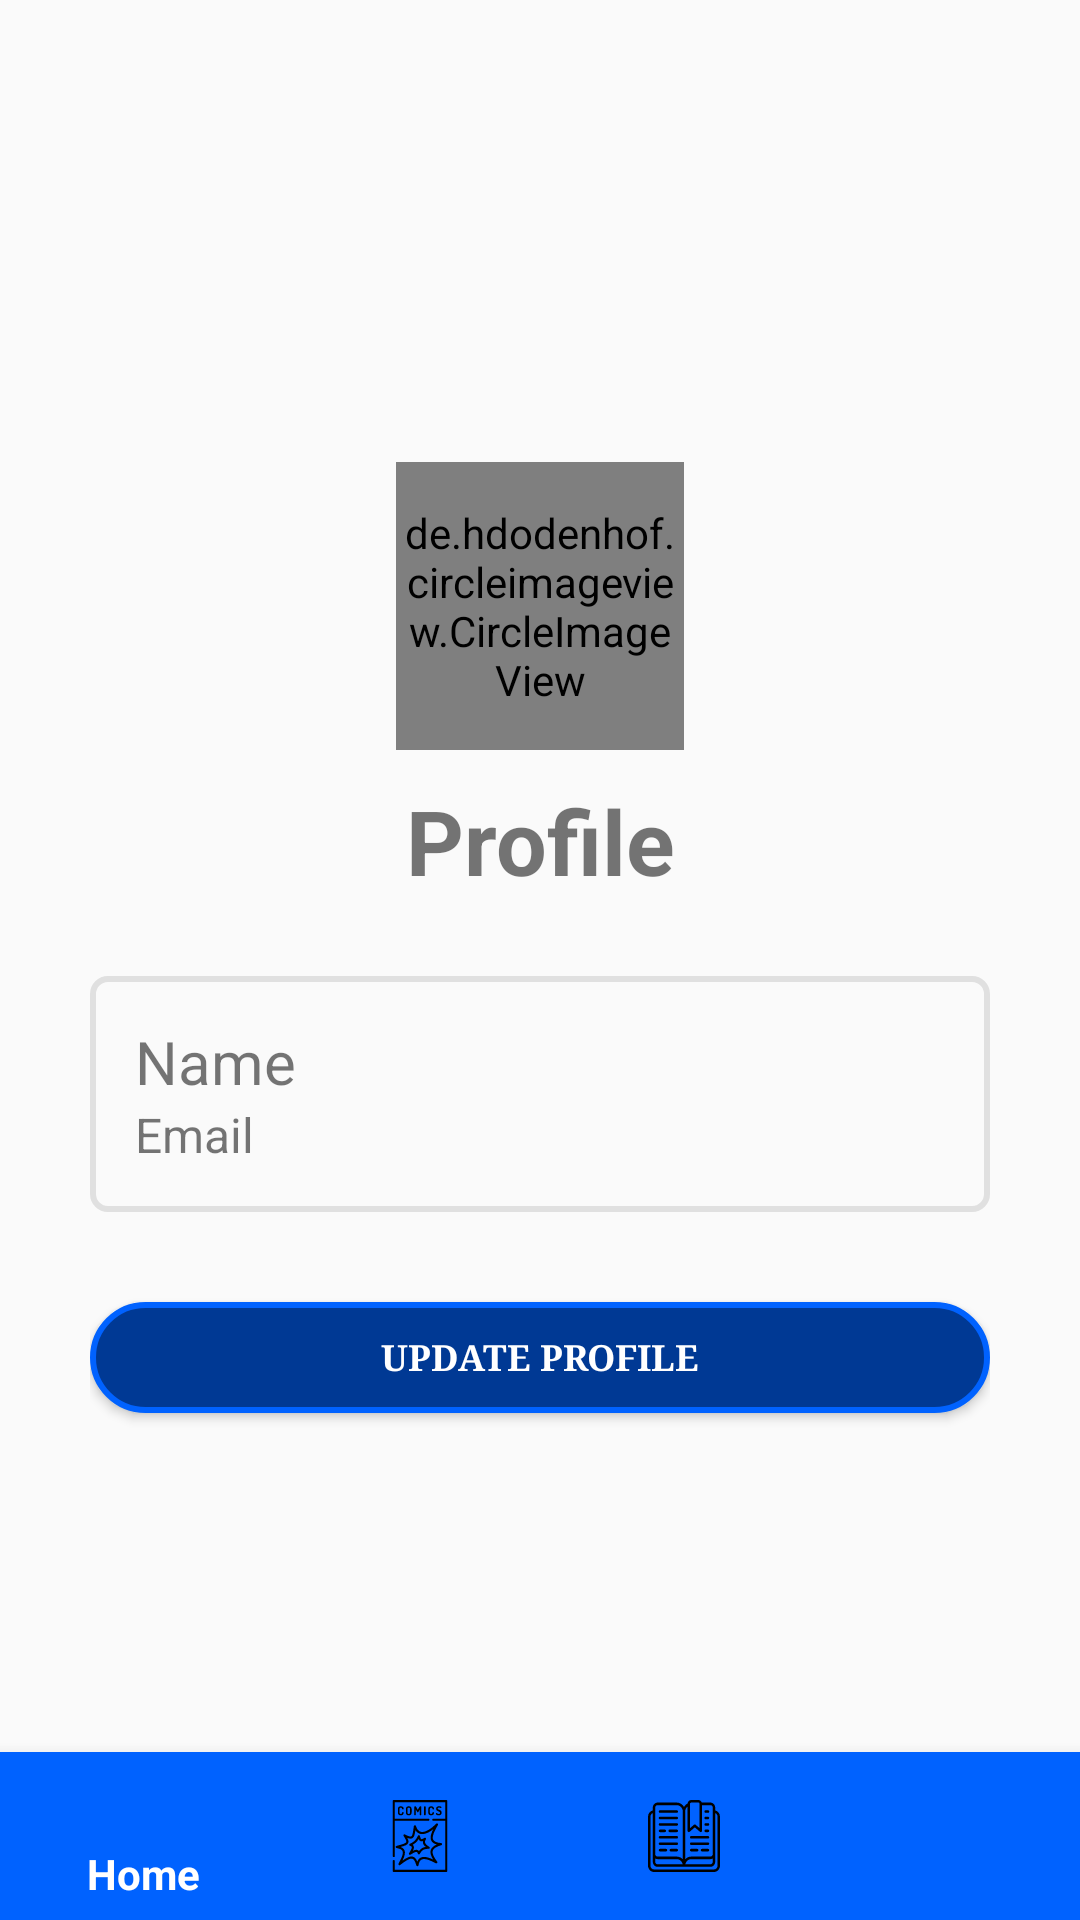

Write the Android layout XML for this screen, with the resource values it uses.
<!-- AndroidManifest.xml: application theme AppTheme -->
<!-- res/layout/activity_profile.xml -->
<?xml version="1.0" encoding="utf-8"?>
<RelativeLayout
    xmlns:android="http://schemas.android.com/apk/res/android"
    xmlns:app="http://schemas.android.com/apk/res-auto"
    xmlns:tools="http://schemas.android.com/tools"
    android:layout_width="match_parent"
    android:layout_height="match_parent"
    tools:context=".ProfileActivity">

    <ScrollView
        android:layout_width="match_parent"
        android:layout_height="match_parent" >

        <LinearLayout
            android:layout_gravity="center_vertical"
            android:orientation="vertical"
            android:layout_width="match_parent"
            android:layout_height="wrap_content"
            android:padding="30dp">

            <de.hdodenhof.circleimageview.CircleImageView
                android:layout_gravity="center"
                android:layout_width="96dp"
                android:layout_height="96dp"
                android:src="@mipmap/ic_launcher_round"
                app:civ_border_color="#FF000000"
                />

            <TextView
                android:layout_width="match_parent"
                android:layout_height="wrap_content"
                android:textAlignment="center"
                android:textStyle="bold"
                android:text="@string/profile"
                android:textSize="30sp"
                android:layout_margin="10sp"/>

            <LinearLayout
                android:layout_width="match_parent"
                android:layout_height="wrap_content"
                android:background="@drawable/card"
                android:orientation="vertical"
                android:layout_marginVertical="15dp"
                android:padding="15dp">

                <LinearLayout
                    android:orientation="horizontal"
                    android:layout_width="match_parent"
                    android:layout_height="wrap_content">

                    <TextView
                        android:text="@string/name"
                        android:layout_width="75dp"
                        android:layout_height="wrap_content"
                        android:textSize="20sp"  />

                    <TextView
                        android:id="@+id/tvName"
                        android:layout_width="match_parent"
                        android:layout_height="wrap_content"
                        android:text=""
                        android:textSize="20sp" />

                </LinearLayout>

                <LinearLayout
                    android:orientation="horizontal"
                    android:layout_width="match_parent"
                    android:layout_height="wrap_content">

                    <TextView
                        android:text="@string/email"
                        android:layout_width="75dp"
                        android:layout_height="wrap_content"
                        android:textSize="16sp"  />

                    <TextView
                        android:id="@+id/tvEmail"
                        android:layout_width="match_parent"
                        android:layout_height="wrap_content"
                        android:text=""
                        android:textSize="16sp" />

                </LinearLayout>

            </LinearLayout>

            <Button
                android:id="@+id/btnUpdate"
                style="@style/btnlook"
                android:layout_width="match_parent"
                android:layout_height="37dp"
                android:layout_gravity="center"
                android:layout_marginVertical="15dp"
                android:paddingHorizontal="30dp"
                android:text="@string/update_profile"
                android:textAlignment="center" />

        </LinearLayout>
    </ScrollView>
    <com.google.android.material.bottomnavigation.BottomNavigationView
        android:layout_width="match_parent"
        android:layout_height="wrap_content"
        android:id="@+id/bottom_nav"
        app:itemBackground="@color/colorPrimary"
        app:itemTextColor="@drawable/selector"
        app:itemIconTint="@drawable/selector"
        app:menu="@menu/menu_nav"
        android:layout_alignParentBottom="true" />

</RelativeLayout>
<!-- resources referenced by this layout -->
<resources>
  <color name="colorPrimary">#0062ff</color>
  <!-- drawable card (drawable) -->
  <shape xmlns:android="http://schemas.android.com/apk/res/android"
      android:shape="rectangle" >
  
      <stroke
          android:width="2dp"
          android:color="#e0e0e0" />
  
      <corners
          android:radius="5dp" />
  
  </shape>
  <!-- drawable selector (drawable) -->
  <?xml version="1.0" encoding="utf-8"?>
  <selector xmlns:android="http://schemas.android.com/apk/res/android">
  
      <item
          android:state_selected="true"
          android:color="@android:color/white" />
  
      <item
          android:state_selected="false"
          android:color="@android:color/black" />
  </selector>
  <!-- mipmap ic_launcher_round: png bitmap (mipmap-hdpi, 9393 bytes) -->
  <string name="email">Email</string>
  <string name="name">Name</string>
  <string name="profile">Profile</string>
  <string name="update_profile">Update Profile</string>
  <style name="btnlook">
          <item name="android:layout_width">wrap_content</item>
          <item name="android:layout_height">wrap_content</item>
          <item name="android:textColor">@color/cardview_light_background</item>
          <item name="android:padding">2dp</item>
          <item name="android:paddingLeft">10dp</item>
          <item name="android:paddingRight">10dp</item>
          <item name="android:typeface">serif</item>
          <item name="android:textSize">12sp</item>
          <item name="android:textStyle">bold</item>
          <item name="android:background">@drawable/button_bacground</item>
      </style>
  <style name="AppTheme" parent="Theme.AppCompat.Light.DarkActionBar">
          
          <item name="colorPrimary">@color/colorPrimary</item>
          <item name="colorPrimaryDark">@color/colorPrimaryDark</item>
          <item name="colorAccent">@color/colorAccent</item>
      </style>
  <!-- drawable button_bacground (drawable) -->
  <?xml version="1.0" encoding="utf-8"?>
  <shape xmlns:android="http://schemas.android.com/apk/res/android">
      <solid android:color="@color/colorPrimaryDark" />
  
      <stroke
          android:width="2dp"
          android:color="@color/colorPrimary" />
  
      <padding
          android:bottom="10dp"
          android:left="20dp"
          android:right="20dp"
          android:top="10dp" />
  
      <corners android:radius="25dp" />
  </shape>
  <color name="colorPrimaryDark">#003994</color>
  <color name="colorAccent">#D81B60</color>
</resources>
